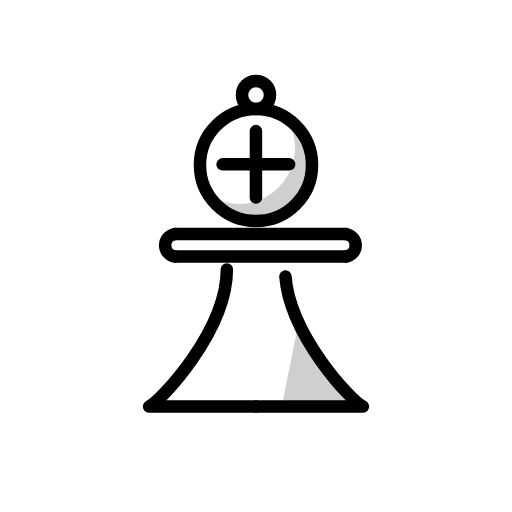
t = 0.00 s
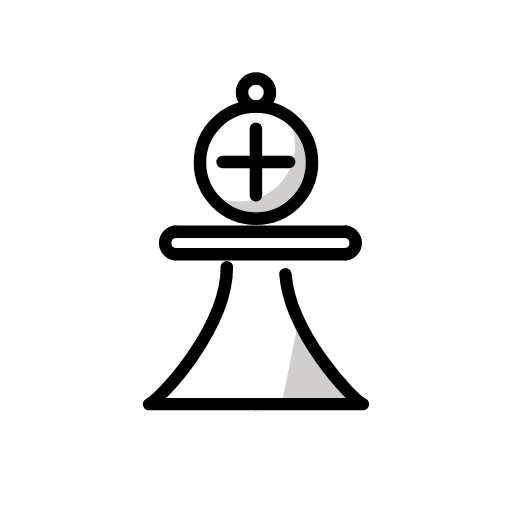
t = 0.48 s
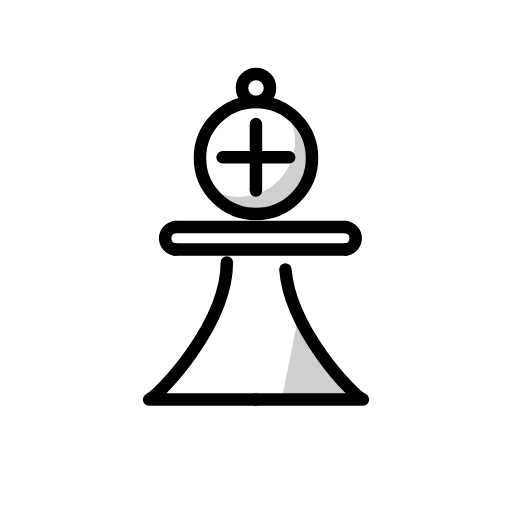
t = 1.43 s
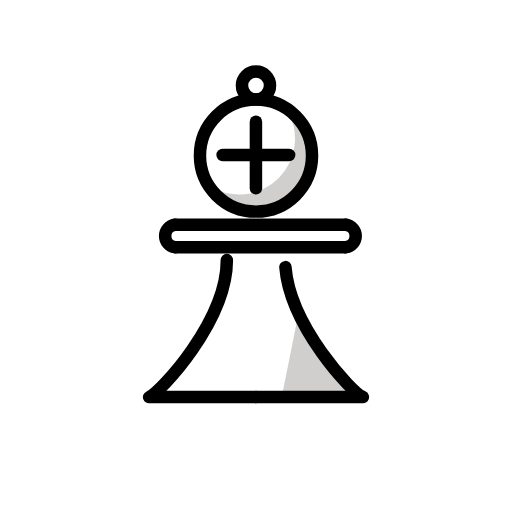
t = 1.90 s
t = 2.38 s: frame unchanged from t = 1.43 s, image omitted
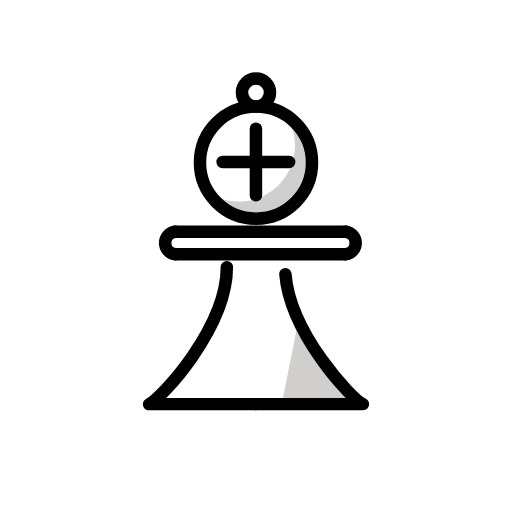
t = 3.33 s

The animated SVG that drew these frames (rendered in a browser with its animation timeline set to each time). Animation: 1 SMIL element (animateTransform=1); one cycle of 3.80 s, repeats indefinitely.

<?xml version='1.0' encoding='utf-8'?>
<svg xmlns="http://www.w3.org/2000/svg" id="emoji" viewBox="-5 -5 82 82" version="1.1" width="200" height="200" role="img">
  <title>OpenMoji: white chess bishop</title><g><g id="color" transform="matrix(.8974 0 0 .8974 3.693 6.164)">
    <polygon fill="#fff" stroke="#fff" points="30.8 35.36 41.15 37.08 44.99 48.08 53.53 60.1 16.93 60.1 27.58 48.16" />
    <polyline fill="#d0cfce" points="43.53 45.45 53.53 60.1 40.59 60.1" />
    <rect x="20.66" y="29.34" width="32.26" height="3.726" fill="#fff" stroke="#fff" />
    <circle cx="36" cy="17" r="10" fill="#fff" stroke="#fff" />
    <path fill="#d0cfce" d="m41.38 8.58a9.989 9.989 0 0 1-13.8 13.8 9.994 9.994 0 1 0 13.8-13.8z" />
    <path fill="#fff" stroke="#fff" stroke-linecap="round" stroke-linejoin="round" stroke-width="2" d="m30.8 35.65v-2.434l10.49 0.1249-0.04286 3.56 0.0517 8.549-9.288-4.328z" />
    <ellipse cx="36" cy="4.5" rx="2.5" ry="2.5" fill="#fff" />
  </g>
  <g id="line" transform="matrix(.8974 0 0 .8974 3.693 6.164)" fill="none" stroke="#000" stroke-linecap="round" stroke-linejoin="round">
    <circle cx="36" cy="17" r="10" stroke-width="2.229" />
    <path stroke-width="2.229" d="m21.53 29.34a2.019 2.019 0 0 0 0 4" />
    <path stroke-width="2.229" d="m30.8 35.65c0 10.97-11.86 23.57-13.87 24.45h19.07" />
    <path stroke-width="2.229" d="m41.25 36.9c0.8326 10.65 11.88 22.36 13.82 23.2h-19.07" />
    <path stroke-width="2.229" d="m52.05 33.34a2.019 2.019 0 0 0 0-4" />
    <line x1="21.53" x2="52.05" y1="29.34" y2="29.34" stroke-width="2.229" />
    <line x1="21.53" x2="52.05" y1="33.34" y2="33.34" stroke-width="2.229" />
    <path transform="matrix(1.114 0 0 1.114 -4.115 -6.869)" fill="none" stroke="#000" stroke-linecap="round" stroke-linejoin="round" stroke-width="2" d="m36 16v10.66" />
    <path transform="matrix(1.114 0 0 1.114 -4.115 -6.869)" fill="none" stroke="#000" stroke-linecap="round" stroke-linejoin="round" stroke-width="2" d="m41.32 21.33h-10.66" />
    <ellipse cx="36" cy="4.5" rx="2.5" ry="2.5" stroke-width="2.229" />
  </g>
<animateTransform attributeName="transform" type="translate" values="0 0;0 -1.5;0 0" dur="3.8s" repeatCount="indefinite" /></g></svg>
